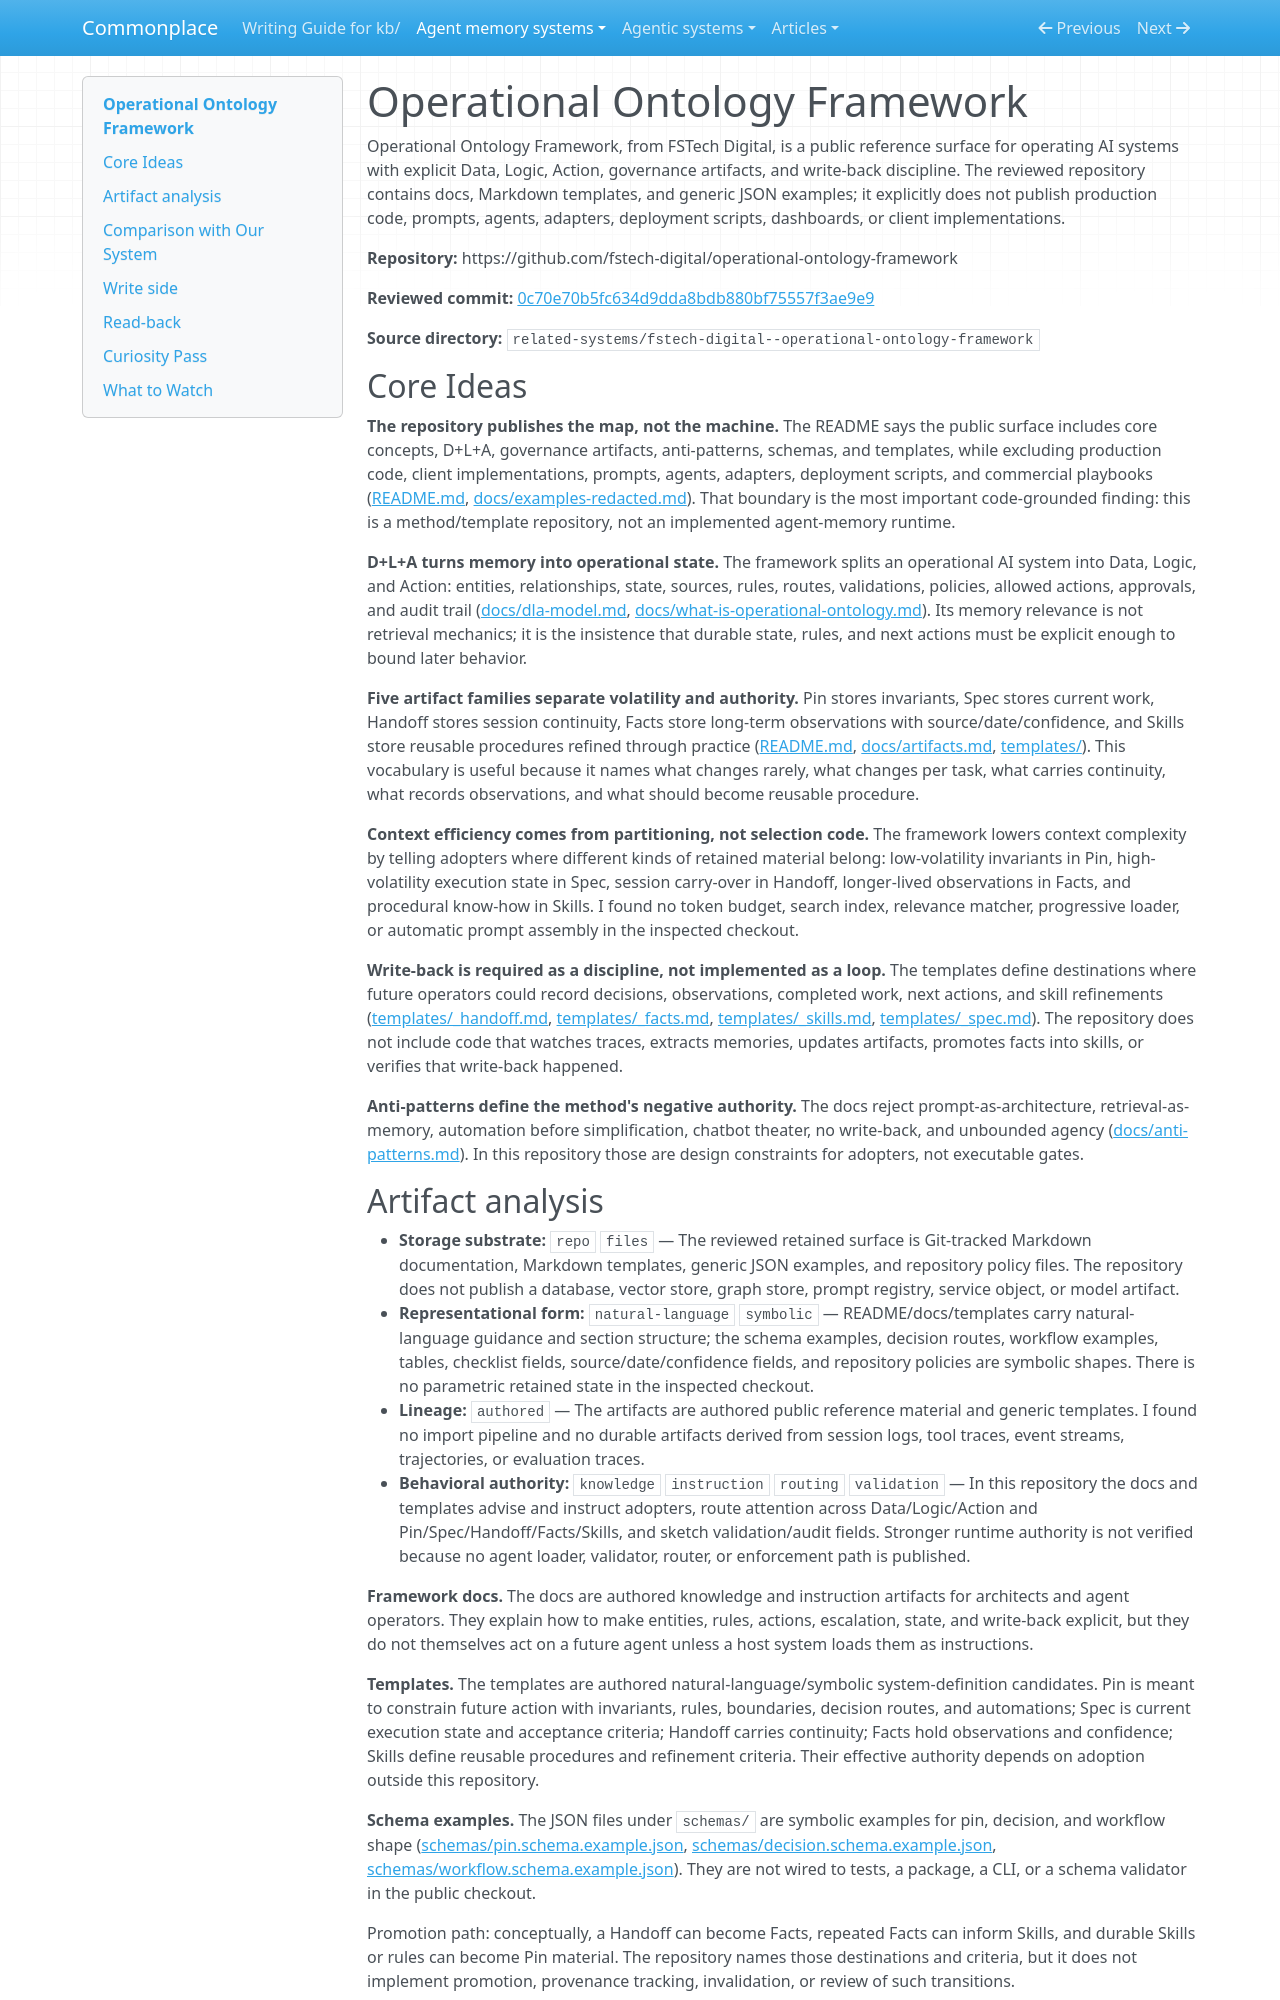

repository: zby/commonplace · page: agent-memory-systems/reviews/operational-ontology-framework/index.html · generator: mkdocs

---
description: "Operational Ontology Framework review: public D+L+A artifact templates for governed AI work, with no implemented memory runtime"
type: agent-memory-systems/types/agent-memory-system-review.md
source-tier: code-grounded
last-checked: "2026-06-04"
---

# Operational Ontology Framework

Operational Ontology Framework, from FSTech Digital, is a public reference surface for operating AI systems with explicit Data, Logic, Action, governance artifacts, and write-back discipline. The reviewed repository contains docs, Markdown templates, and generic JSON examples; it explicitly does not publish production code, prompts, agents, adapters, deployment scripts, dashboards, or client implementations.

**Repository:** https://github.com/fstech-digital/operational-ontology-framework

**Reviewed commit:** [0c70e70b5fc634d9dda8bdb880bf75557f3ae9e9](https://github.com/fstech-digital/operational-ontology-framework/commit/0c70e70b5fc634d9dda8bdb880bf75557f3ae9e9)

**Source directory:** `related-systems/fstech-digital--operational-ontology-framework`

## Core Ideas

**The repository publishes the map, not the machine.** The README says the public surface includes core concepts, D+L+A, governance artifacts, anti-patterns, schemas, and templates, while excluding production code, client implementations, prompts, agents, adapters, deployment scripts, and commercial playbooks ([README.md](https://github.com/fstech-digital/operational-ontology-framework/blob/0c70e70b5fc634d9dda8bdb880bf75557f3ae9e9/README.md), [docs/examples-redacted.md](https://github.com/fstech-digital/operational-ontology-framework/blob/0c70e70b5fc634d9dda8bdb880bf75557f3ae9e9/docs/examples-redacted.md)). That boundary is the most important code-grounded finding: this is a method/template repository, not an implemented agent-memory runtime.

**D+L+A turns memory into operational state.** The framework splits an operational AI system into Data, Logic, and Action: entities, relationships, state, sources, rules, routes, validations, policies, allowed actions, approvals, and audit trail ([docs/dla-model.md](https://github.com/fstech-digital/operational-ontology-framework/blob/0c70e70b5fc634d9dda8bdb880bf75557f3ae9e9/docs/dla-model.md), [docs/what-is-operational-ontology.md](https://github.com/fstech-digital/operational-ontology-framework/blob/0c70e70b5fc634d9dda8bdb880bf75557f3ae9e9/docs/what-is-operational-ontology.md)). Its memory relevance is not retrieval mechanics; it is the insistence that durable state, rules, and next actions must be explicit enough to bound later behavior.

**Five artifact families separate volatility and authority.** Pin stores invariants, Spec stores current work, Handoff stores session continuity, Facts store long-term observations with source/date/confidence, and Skills store reusable procedures refined through practice ([README.md](https://github.com/fstech-digital/operational-ontology-framework/blob/0c70e70b5fc634d9dda8bdb880bf75557f3ae9e9/README.md), [docs/artifacts.md](https://github.com/fstech-digital/operational-ontology-framework/blob/0c70e70b5fc634d9dda8bdb880bf75557f3ae9e9/docs/artifacts.md), [templates/](https://github.com/fstech-digital/operational-ontology-framework/tree/0c70e70b5fc634d9dda8bdb880bf75557f3ae9e9/templates)). This vocabulary is useful because it names what changes rarely, what changes per task, what carries continuity, what records observations, and what should become reusable procedure.

**Context efficiency comes from partitioning, not selection code.** The framework lowers context complexity by telling adopters where different kinds of retained material belong: low-volatility invariants in Pin, high-volatility execution state in Spec, session carry-over in Handoff, longer-lived observations in Facts, and procedural know-how in Skills. I found no token budget, search index, relevance matcher, progressive loader, or automatic prompt assembly in the inspected checkout.

**Write-back is required as a discipline, not implemented as a loop.** The templates define destinations where future operators could record decisions, observations, completed work, next actions, and skill refinements ([templates/_handoff.md](https://github.com/fstech-digital/operational-ontology-framework/blob/0c70e70b5fc634d9dda8bdb880bf75557f3ae9e9/templates/_handoff.md), [templates/_facts.md](https://github.com/fstech-digital/operational-ontology-framework/blob/0c70e70b5fc634d9dda8bdb880bf75557f3ae9e9/templates/_facts.md), [templates/_skills.md](https://github.com/fstech-digital/operational-ontology-framework/blob/0c70e70b5fc634d9dda8bdb880bf75557f3ae9e9/templates/_skills.md), [templates/_spec.md](https://github.com/fstech-digital/operational-ontology-framework/blob/0c70e70b5fc634d9dda8bdb880bf75557f3ae9e9/templates/_spec.md)). The repository does not include code that watches traces, extracts memories, updates artifacts, promotes facts into skills, or verifies that write-back happened.

**Anti-patterns define the method's negative authority.** The docs reject prompt-as-architecture, retrieval-as-memory, automation before simplification, chatbot theater, no write-back, and unbounded agency ([docs/anti-patterns.md](https://github.com/fstech-digital/operational-ontology-framework/blob/0c70e70b5fc634d9dda8bdb880bf75557f3ae9e9/docs/anti-patterns.md)). In this repository those are design constraints for adopters, not executable gates.
